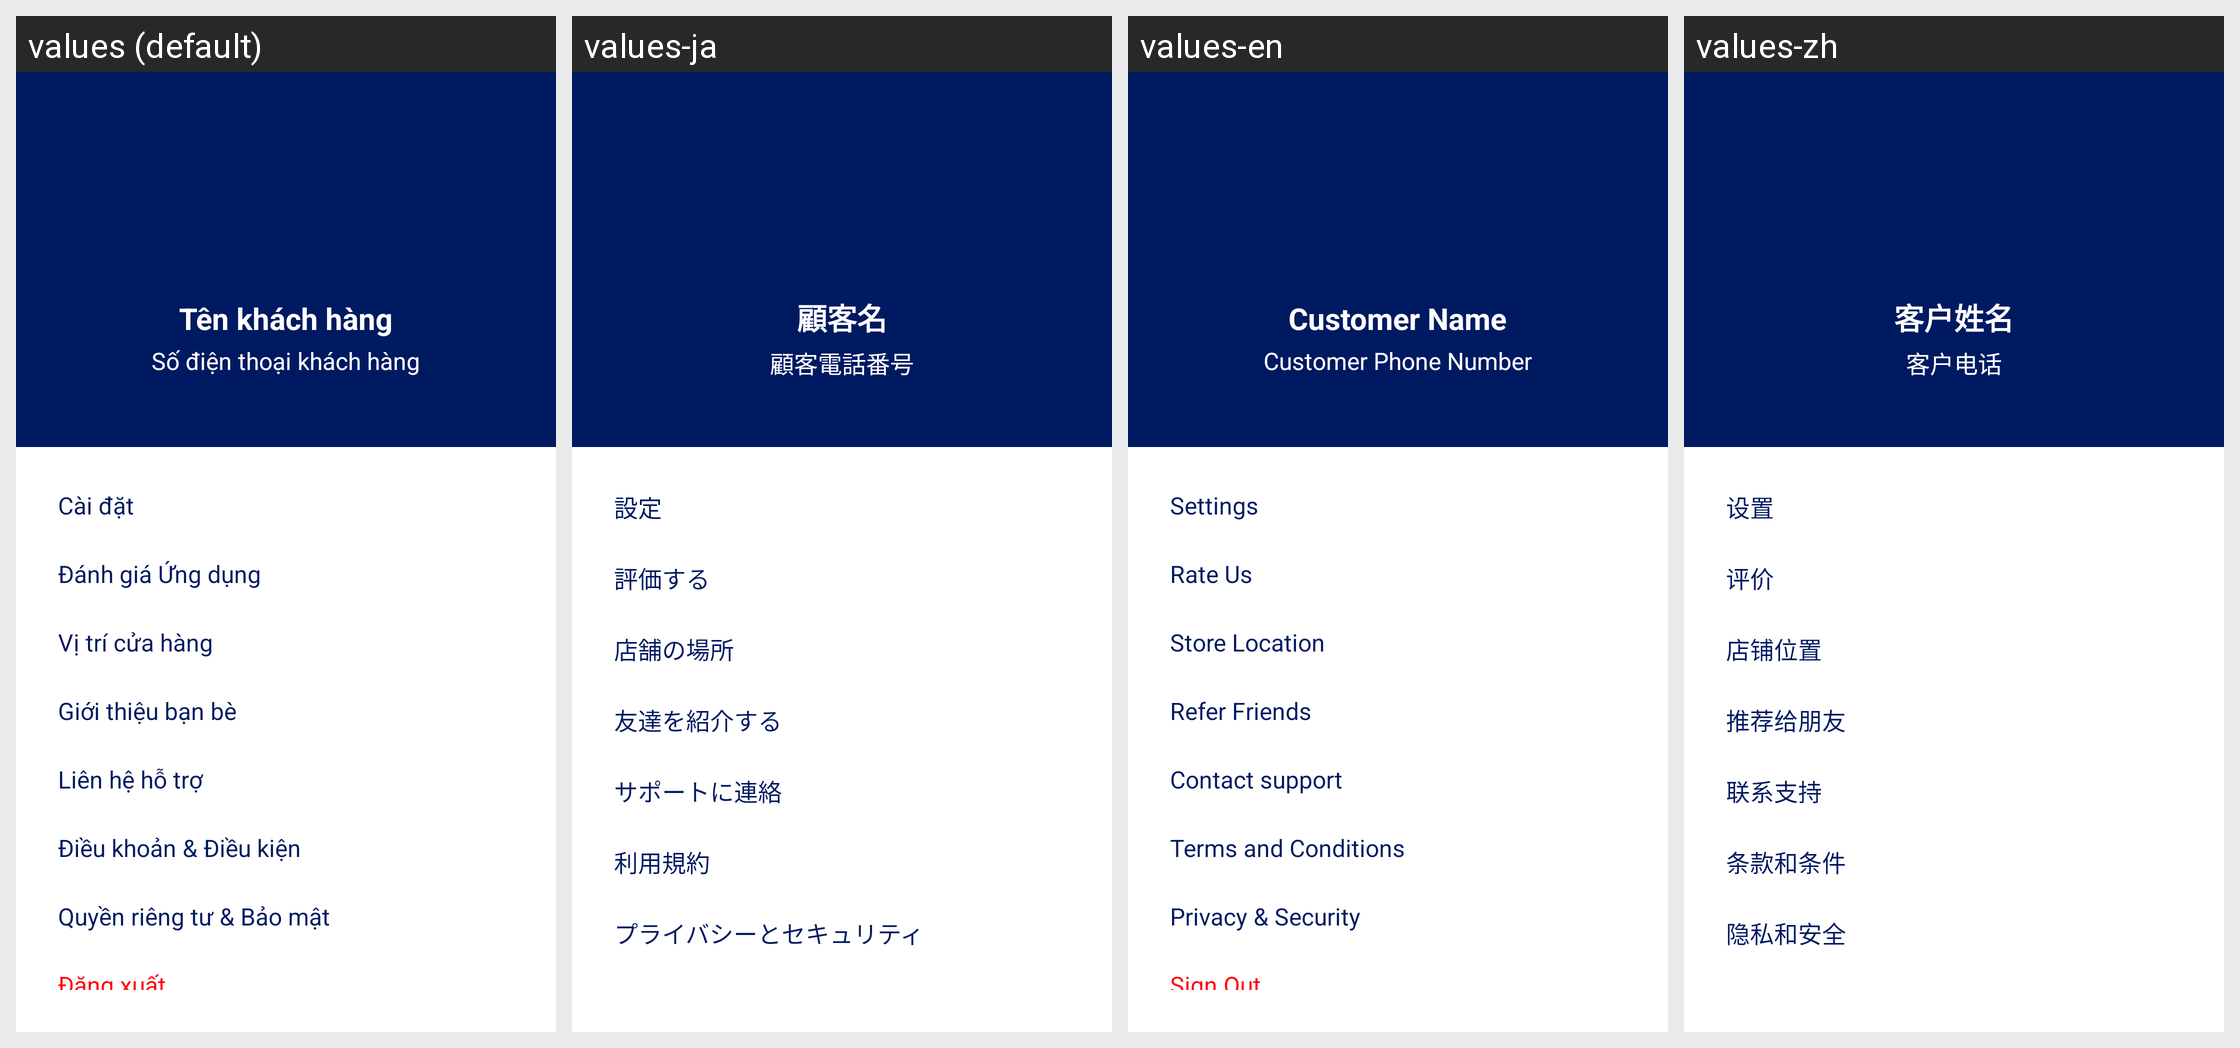

Strings drawn on this Android screen and how each of the app's shown locales translates them:
Android screen res/layout/fragment_profile.xml rendered under 4 locales, left to right: values (default), values-ja, values-en, values-zh. Device: Nexus 5 (rendered at 1080×1920; each locale shown at half size, 540×960, under a caption strip naming it); theme Theme.DATN_ToyStoryShop.
Strings drawn on this screen, with the default value and each locale's value (text and hints the layout hard-codes, and strings that could not be matched under every locale, appear in the picture but are not listed):

customer_name
  values: Tên khách hàng
  values-ja: 顧客名
  values-en: Customer Name
  values-zh: 客户姓名

customer_phone
  values: Số điện thoại khách hàng
  values-ja: 顧客電話番号
  values-en: Customer Phone Number
  values-zh: 客户电话

setting_pro
  values: Cài đặt
  values-ja: 設定
  values-en: Settings
  values-zh: 设置

evaluate_pro
  values: Đánh giá Ứng dụng
  values-ja: 評価する
  values-en: Rate Us
  values-zh: 评价

store_location
  values: Vị trí cửa hàng
  values-ja: 店舗の場所
  values-en: Store Location
  values-zh: 店铺位置

refer_friends_pro
  values: Giới thiệu bạn bè
  values-ja: 友達を紹介する
  values-en: Refer Friends
  values-zh: 推荐给朋友

contact_support_set
  values: Liên hệ hỗ trợ
  values-ja: サポートに連絡
  values-en: Contact support
  values-zh: 联系支持

terms_conditions_pro
  values: Điều khoản & Điều kiện
  values-ja: 利用規約
  values-en: Terms and Conditions
  values-zh: 条款和条件

privacy_security_pro
  values: Quyền riêng tư & Bảo mật
  values-ja: プライバシーとセキュリティ
  values-en: Privacy & Security
  values-zh: 隐私和安全
